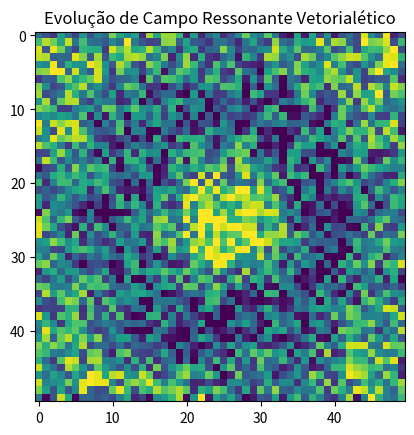

Generate this figure with matplotlib:
import numpy as np
import matplotlib.pyplot as plt
import matplotlib.animation as animation

# Dimensão do campo
dim = 50
campo = np.random.rand(dim, dim) * 0.2  # Coerência inicial fraca

# Vetor indutor ressonante
def vetor_indutor(x, y):
    cx, cy = dim // 2, dim // 2
    dx, dy = x - cx, y - cy
    r = np.sqrt(dx**2 + dy**2) + 1e-6
    return np.cos(r / 5) * np.exp(-r / 20)

# Função de atualização do campo
def atualizar(campo):
    novo = np.copy(campo)
    for i in range(1, dim - 1):
        for j in range(1, dim - 1):
            influencia = vetor_indutor(i, j)
            vizinhos = np.mean(campo[i-1:i+2, j-1:j+2])
            novo[i, j] += 0.1 * (vizinhos - campo[i, j]) + 0.05 * influencia
    return np.clip(novo, 0, 1)

# Animação do campo
fig, ax = plt.subplots()
img = ax.imshow(campo, cmap='viridis', interpolation='nearest')

def animar(frame):
    global campo
    campo = atualizar(campo)
    img.set_data(campo)
    return [img]

ani = animation.FuncAnimation(fig, animar, frames=100, interval=100, blit=True)
plt.title("Evolução de Campo Ressonante Vetorialético")
plt.show()
